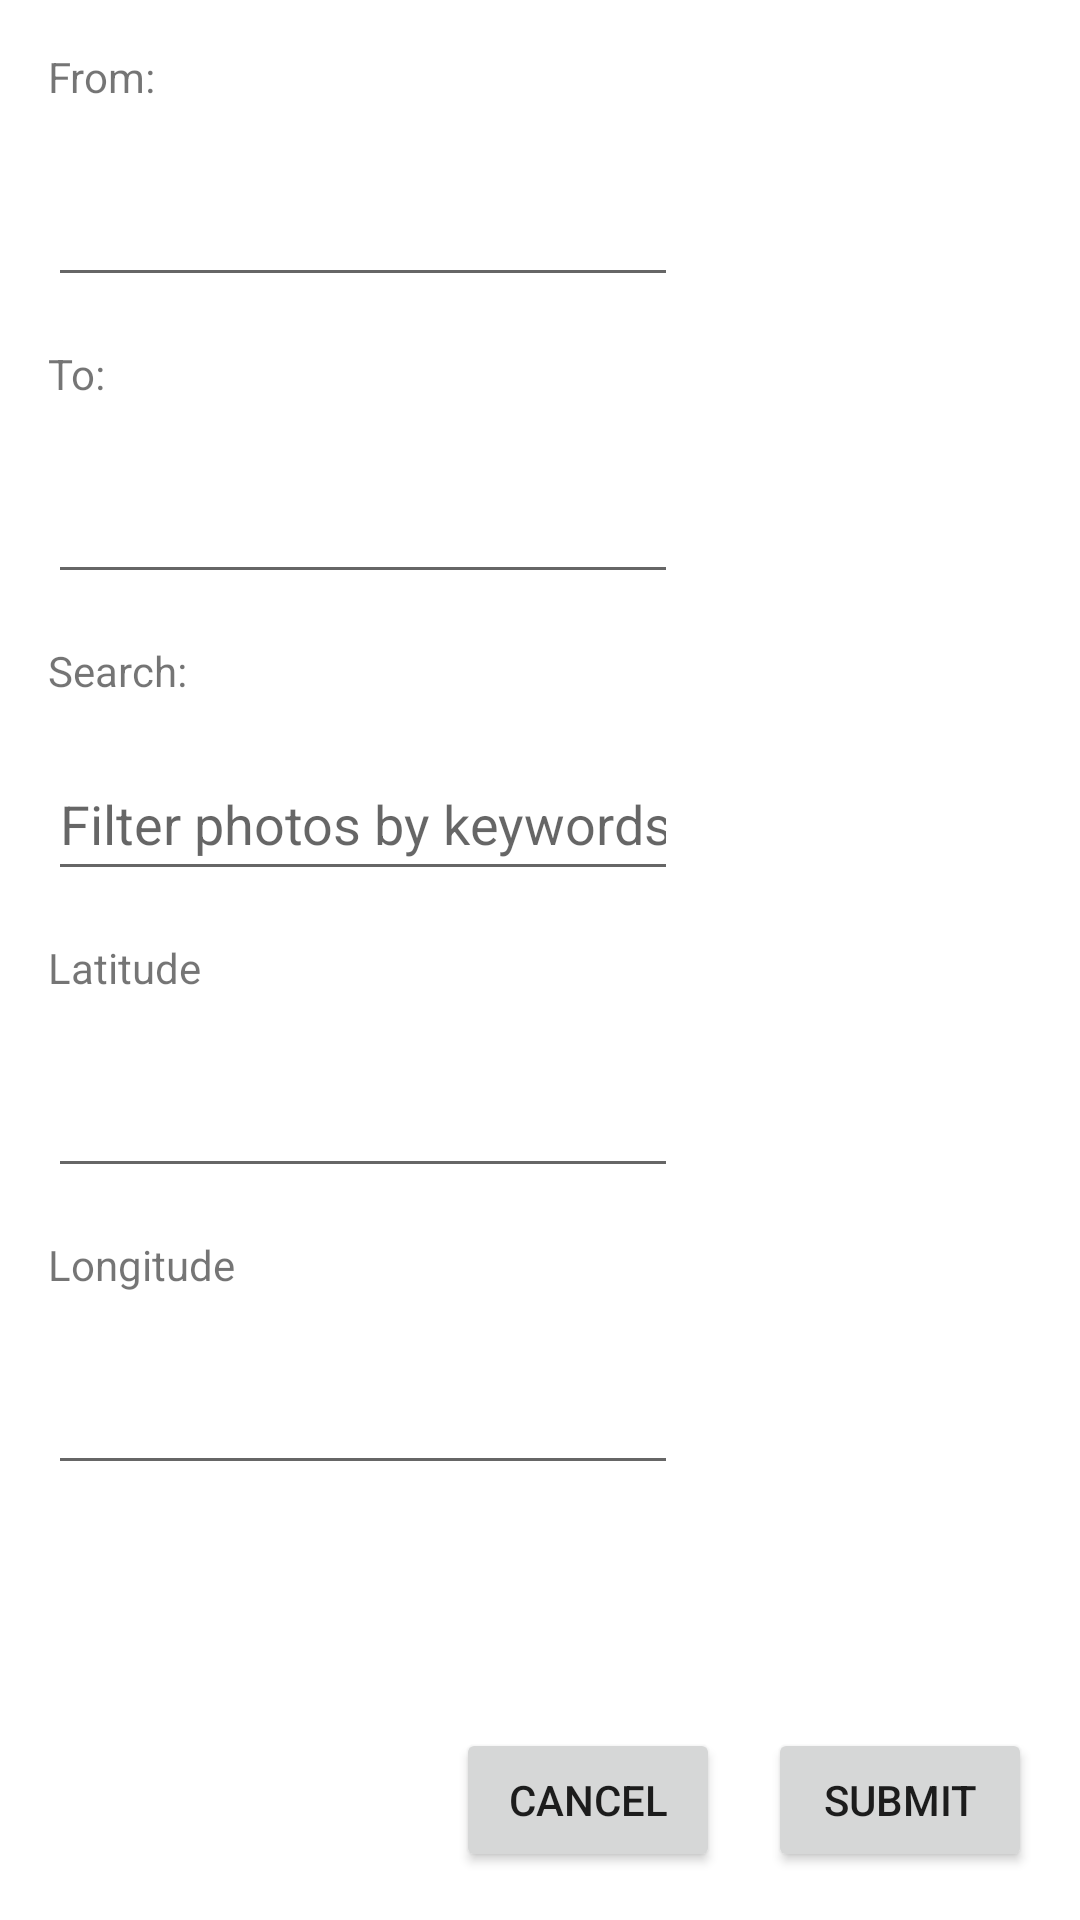

This screen was rendered from an Android layout file. Write that file and the resources it references.
<!-- AndroidManifest.xml: application theme Theme.FoodReserve -->
<!-- res/layout/activity_search.xml -->
<?xml version="1.0" encoding="utf-8"?>
<androidx.constraintlayout.widget.ConstraintLayout xmlns:android="http://schemas.android.com/apk/res/android"
        xmlns:app="http://schemas.android.com/apk/res-auto"
        xmlns:tools="http://schemas.android.com/tools"
        android:layout_width="match_parent"
        android:layout_height="match_parent"
        tools:context="com.example.foodreserve.view.SearchActivity">

    <EditText
            android:id="@+id/longitude"
            android:layout_width="wrap_content"
            android:layout_height="wrap_content"
            android:layout_marginStart="16dp"
            android:layout_marginTop="16dp"
            android:ems="10"
            android:inputType="date"
            android:minHeight="48dp"
            app:layout_constraintStart_toStartOf="parent"
            app:layout_constraintTop_toBottomOf="@+id/labelLongitude"
        android:importantForAutofill="no" />

    <EditText
            android:id="@+id/latitude"
            android:layout_width="wrap_content"
            android:layout_height="wrap_content"
            android:layout_marginStart="16dp"
            android:layout_marginTop="16dp"
            android:ems="10"
            android:inputType="date"
            android:minHeight="48dp"
            app:layout_constraintStart_toStartOf="parent"
            app:layout_constraintTop_toBottomOf="@+id/labelLatitude"
            tools:ignore="SpeakableTextPresentCheck"
        android:importantForAutofill="no" />

    <TextView
            android:id="@+id/labelLongitude"
            android:layout_width="wrap_content"
            android:layout_height="wrap_content"
            android:layout_marginStart="16dp"
            android:layout_marginTop="16dp"
            android:text="@string/label_longitude"
            app:layout_constraintStart_toStartOf="parent"
            app:layout_constraintTop_toBottomOf="@+id/latitude" />

    <TextView
            android:id="@+id/labelLatitude"
            android:layout_width="wrap_content"
            android:layout_height="wrap_content"
            android:layout_marginStart="16dp"
            android:layout_marginTop="16dp"
            android:text="@string/label_latitude"
            app:layout_constraintStart_toStartOf="parent"
            app:layout_constraintTop_toBottomOf="@+id/editKeywordSearch" />

    <TextView
            android:id="@+id/labelStartDate"
            android:layout_width="wrap_content"
            android:layout_height="wrap_content"
            android:layout_marginStart="16dp"
            android:layout_marginTop="16dp"
            android:text="@string/label_start_date"
            app:layout_constraintStart_toStartOf="parent"
            app:layout_constraintTop_toTopOf="parent" />

    <TextView
            android:id="@+id/labelEndDate"
            android:layout_width="wrap_content"
            android:layout_height="wrap_content"
            android:layout_marginStart="16dp"
            android:layout_marginTop="16dp"
            android:text="@string/label_end_date"
            app:layout_constraintStart_toStartOf="parent"
            app:layout_constraintTop_toBottomOf="@+id/startDate" />

    <EditText
            android:id="@+id/startDate"
            android:layout_width="wrap_content"
            android:layout_height="wrap_content"
            android:layout_marginStart="16dp"
            android:layout_marginTop="16dp"
            android:ems="10"
            android:inputType="date"
            android:minHeight="48dp"
            android:clickable="false"
            android:cursorVisible="false"
            android:focusable="false"
            android:focusableInTouchMode="false"
            app:layout_constraintStart_toStartOf="parent"
            app:layout_constraintTop_toBottomOf="@+id/labelStartDate"
            tools:ignore="SpeakableTextPresentCheck"
        android:importantForAutofill="no" />

    <EditText
            android:id="@+id/endDate"
            android:layout_width="wrap_content"
            android:layout_height="wrap_content"
            android:layout_marginStart="16dp"
            android:layout_marginTop="16dp"
            android:ems="10"
            android:inputType="date"
            android:minHeight="48dp"
            android:clickable="false"
            android:cursorVisible="false"
            android:focusable="false"
            android:focusableInTouchMode="false"
            app:layout_constraintStart_toStartOf="parent"
            app:layout_constraintTop_toBottomOf="@+id/labelEndDate"
        android:importantForAutofill="no" />

    <TextView
            android:id="@+id/labelSearchKeywords"
            android:layout_width="wrap_content"
            android:layout_height="wrap_content"
            android:layout_marginStart="16dp"
            android:layout_marginTop="16dp"
            android:text="@string/label_keywords"
            app:layout_constraintStart_toStartOf="parent"
            app:layout_constraintTop_toBottomOf="@+id/endDate" />

    <EditText
            android:id="@+id/editKeywordSearch"
            android:layout_width="wrap_content"
            android:layout_height="wrap_content"
            android:layout_marginStart="16dp"
            android:layout_marginTop="16dp"
            android:ems="10"
            android:hint="@string/search_message"
            android:inputType="textPersonName"
            android:minHeight="48dp"
            app:layout_constraintStart_toStartOf="parent"
            app:layout_constraintTop_toBottomOf="@+id/labelSearchKeywords"
        android:importantForAutofill="no" />

    <Button
            android:id="@+id/buttonSubmit"
            android:layout_width="wrap_content"
            android:layout_height="wrap_content"
            android:layout_marginEnd="16dp"
            android:layout_marginBottom="16dp"
            android:onClick="submitButton"
            android:text="@string/button_submit"
            app:layout_constraintBottom_toBottomOf="parent"
            app:layout_constraintEnd_toEndOf="parent" />

    <Button
            android:id="@+id/buttonCancel"
            android:layout_width="wrap_content"
            android:layout_height="wrap_content"
            android:layout_marginEnd="16dp"
            android:layout_marginBottom="16dp"
            android:onClick="cancelButton"
            android:text="@string/button_cancel"
            app:layout_constraintBottom_toBottomOf="parent"
            app:layout_constraintEnd_toStartOf="@+id/buttonSubmit" />

</androidx.constraintlayout.widget.ConstraintLayout>
<!-- resources referenced by this layout -->
<resources>
  <string name="button_cancel">Cancel</string>
  <string name="button_submit">Submit</string>
  <string name="label_end_date">To:</string>
  <string name="label_keywords">Search:</string>
  <string name="label_latitude">Latitude</string>
  <string name="label_longitude">Longitude</string>
  <string name="label_start_date">From:</string>
  <string name="search_message">Filter photos by keywords</string>
  <style name="Theme.FoodReserve" parent="Theme.MaterialComponents.DayNight.DarkActionBar">
          
          <item name="colorPrimary">@color/purple_500</item>
          <item name="colorPrimaryVariant">@color/purple_700</item>
          <item name="colorOnPrimary">@color/white</item>
          
          <item name="colorSecondary">@color/teal_200</item>
          <item name="colorSecondaryVariant">@color/teal_700</item>
          <item name="colorOnSecondary">@color/black</item>
          
          <item name="android:statusBarColor" tools:targetApi="l">?attr/colorPrimaryVariant</item>
          
      </style>
  <!-- not gathered from this repository: default colours our renderer supplied (Android Studio template values) -->
  <color name="purple_500">#FF6200EE</color>
  <color name="purple_700">#FF3700B3</color>
  <color name="teal_200">#FF03DAC5</color>
  <color name="teal_700">#FF018786</color>
  <color name="black">#FF000000</color>
  <color name="white">#FFFFFFFF</color>
</resources>
